Run: headless pygame with SDL's dummy video driver; simulated clock (each Clock.tick advances the game by its frame time, no real sleeping); random seed 0; keys injected as events and as key.get_pressed() state; no mouse input.
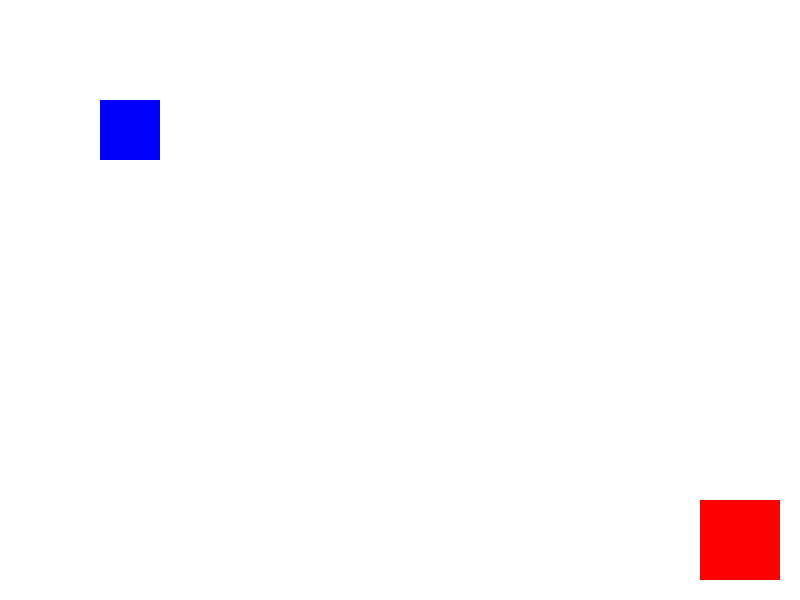
Frame 1 of 4 · flips 1–60 · no input
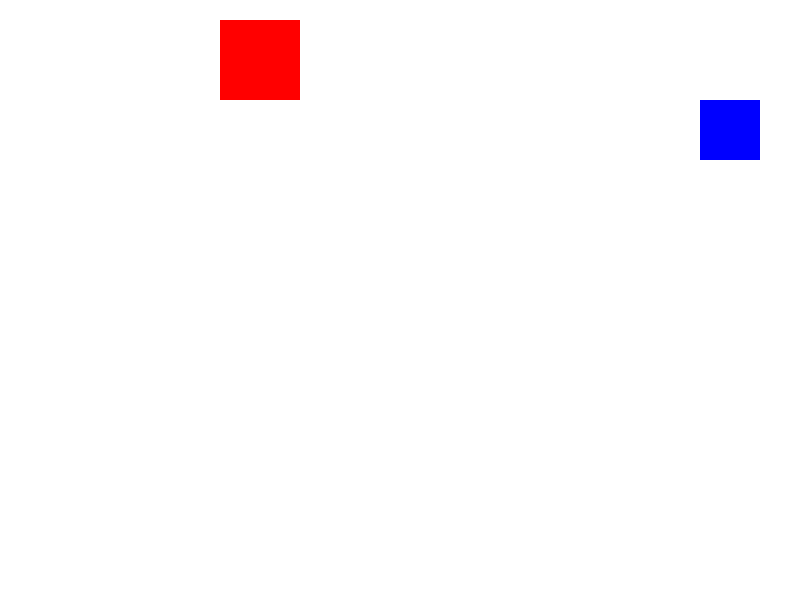
Frame 2 of 4 · flips 61–180 · tapped SPACE, RETURN · held RIGHT (→), D
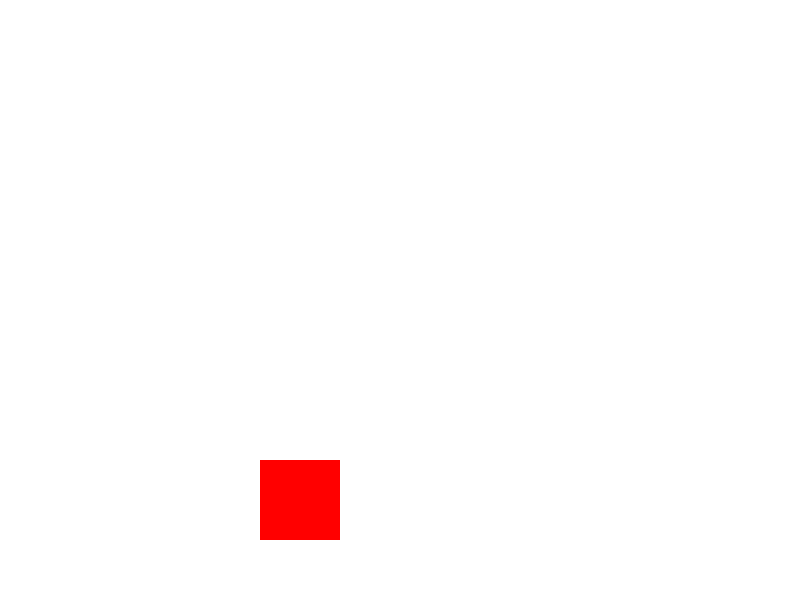
Frame 3 of 4 · flips 181–300 · held DOWN (↓), S
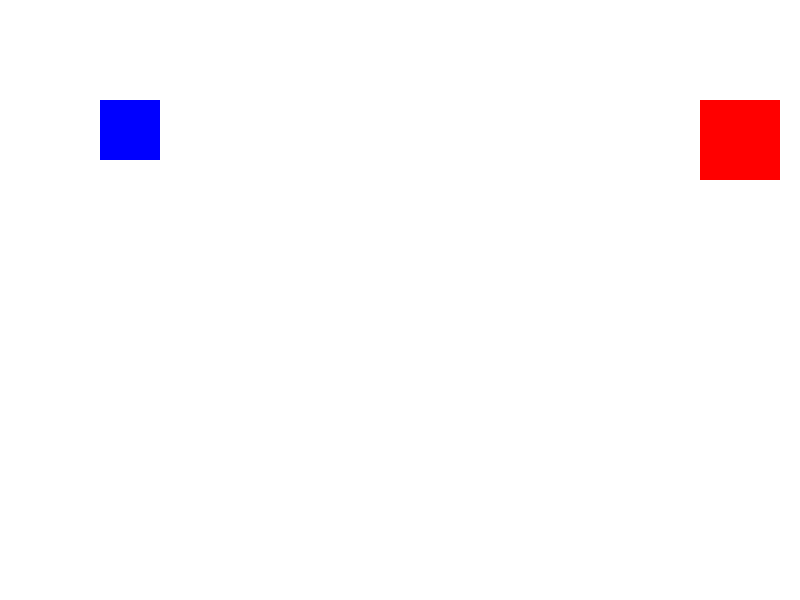
Frame 4 of 4 · flips 301–420 · held LEFT (←), A, UP (↑), W

The pygame program that drew these frames:

import pygame
import random

# Inicializar Pygame
pygame.init()

# Configuración de ventana
ANCHO, ALTO = 800, 600
ventana = pygame.display.set_mode((ANCHO, ALTO))
pygame.display.set_caption("Colisión con cambio de color y movimiento aleatorio")

# Colores
BLANCO = (255, 255, 255)
ROJO = (255, 0, 0)
VERDE = (0, 255, 0)
AZUL = (0, 0, 255)

# Rectángulo del jugador
jugador = pygame.Rect(100, 100, 60, 60)
color_jugador = AZUL

# Rectángulo objetivo (se moverá aleatoriamente)
objetivo = pygame.Rect(500, 300, 80, 80)
vel_x = random.choice([-4, 4])
vel_y = random.choice([-4, 4])

# Velocidad del jugador
velocidad_jugador = 5

# Bucle principal
reloj = pygame.time.Clock()
corriendo = True

while corriendo:
    for evento in pygame.event.get():
        if evento.type == pygame.QUIT:
            corriendo = False

    # Movimiento del jugador con las flechas
    teclas = pygame.key.get_pressed()
    if teclas[pygame.K_UP]:
        jugador.y -= velocidad_jugador
    if teclas[pygame.K_DOWN]:
        jugador.y += velocidad_jugador
    if teclas[pygame.K_LEFT]:
        jugador.x -= velocidad_jugador
    if teclas[pygame.K_RIGHT]:
        jugador.x += velocidad_jugador

    # Movimiento aleatorio del objetivo (rebota en los bordes)
    objetivo.x += vel_x
    objetivo.y += vel_y

    if objetivo.left <= 0 or objetivo.right >= ANCHO:
        vel_x = -vel_x
    if objetivo.top <= 0 or objetivo.bottom >= ALTO:
        vel_y = -vel_y

    # Detectar colisión
    if jugador.colliderect(objetivo):
        color_jugador = VERDE
    else:
        color_jugador = AZUL

    # Dibujar en pantalla
    ventana.fill(BLANCO)
    pygame.draw.rect(ventana, color_jugador, jugador)
    pygame.draw.rect(ventana, ROJO, objetivo)
    pygame.display.flip()

    reloj.tick(60)

pygame.quit()
